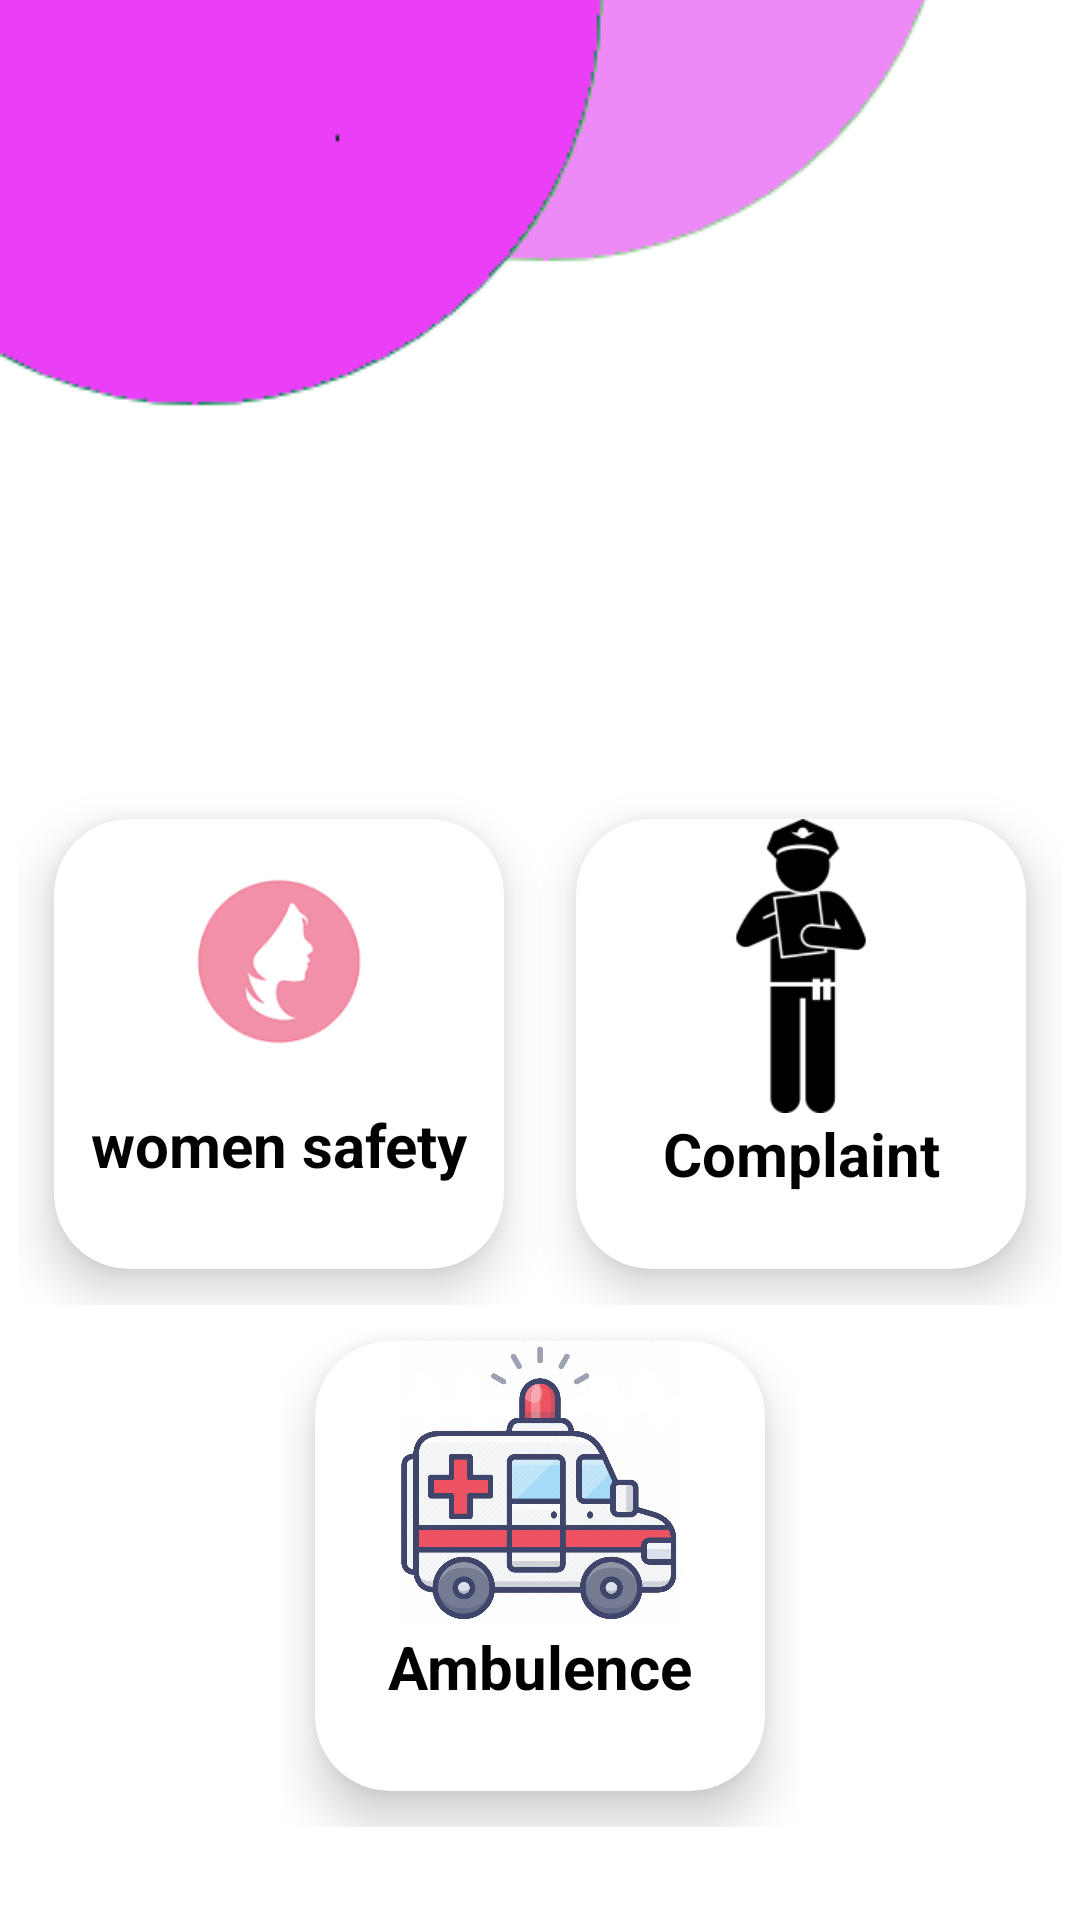

Here is an Android app screen rendered from its layout file. Give the layout XML and the strings, colors and styles it references.
<!-- AndroidManifest.xml: application theme Theme.XSefety -->
<!-- res/layout/fragment_home_page.xml -->
<?xml version="1.0" encoding="utf-8"?>
<RelativeLayout xmlns:android="http://schemas.android.com/apk/res/android"
    xmlns:tools="http://schemas.android.com/tools"
    android:layout_width="match_parent"
    android:layout_height="match_parent"
    xmlns:app="http://schemas.android.com/apk/res-auto"
    tools:context=".First_Activity.Fragment_home_page"
    android:background="@color/white">

    <LinearLayout
        android:layout_width="match_parent"
        android:layout_height="wrap_content"
        android:id="@+id/top_bg_layout">

        <ImageView
            android:id="@+id/top_bg_picture"
            android:layout_width="wrap_content"
            android:layout_height="wrap_content"
            android:src="@drawable/top_background" />

    </LinearLayout>

    <LinearLayout
        android:layout_width="match_parent"
        android:layout_height="match_parent"
        android:gravity="center"
        android:orientation="vertical"
        android:paddingTop="240dp">

        <LinearLayout
            android:layout_width="wrap_content"
            android:layout_height="wrap_content"
            android:id="@+id/first_layout_home_page_btn"
            android:layout_below="@+id/top_bg_layout"
            android:paddingBottom="0dp"
            android:gravity="center">

            <androidx.cardview.widget.CardView
                android:id="@+id/cardView1_safe_women"
                android:layout_width="150dp"
                android:layout_height="150dp"
                android:layout_alignParentStart="true"
                android:layout_alignParentBottom="true"
                android:layout_margin="12dp"
                android:layout_marginStart="12dp"
                android:layout_marginBottom="729dp"
                app:cardCornerRadius="25dp"
                app:cardElevation="10dp">

                <LinearLayout
                    android:layout_width="match_parent"
                    android:layout_height="match_parent"
                    android:orientation="vertical"
                    android:gravity="center"
                    android:paddingBottom="20dp">

                    <ImageView
                        android:layout_width="match_parent"
                        android:layout_height="match_parent"
                        android:layout_gravity="center"
                        android:src="@drawable/safe_image"
                        android:layout_weight="1"/>

                    <TextView
                        android:layout_width="match_parent"
                        android:layout_height="35dp"
                        android:layout_gravity="center_horizontal"
                        android:text="women safety"
                        android:textColor="@color/black"
                        android:textSize="20sp"
                        android:textStyle="bold"
                        android:gravity="center_horizontal"/>

                </LinearLayout>
            </androidx.cardview.widget.CardView>

            <androidx.cardview.widget.CardView
                android:id="@+id/cardView2_online_complain"
                android:layout_width="150dp"
                android:layout_height="150dp"
                android:layout_alignParentStart="true"
                android:layout_alignParentBottom="true"
                android:layout_margin="12dp"
                android:layout_marginStart="12dp"
                android:layout_marginBottom="729dp"
                app:cardCornerRadius="25dp"
                app:cardElevation="10dp">

                <LinearLayout
                    android:layout_width="match_parent"
                    android:layout_height="match_parent"
                    android:orientation="vertical"
                    android:gravity="center"
                    android:paddingBottom="20dp">

                    <ImageView
                        android:layout_width="match_parent"
                        android:layout_height="match_parent"
                        android:layout_gravity="center"
                        android:src="@drawable/police_report"
                        android:layout_weight="1"/>

                    <TextView
                        android:layout_width="match_parent"
                        android:layout_height="27dp"
                        android:layout_gravity="center_horizontal"
                        android:text="Complaint"
                        android:textColor="@color/black"
                        android:textSize="20sp"
                        android:textStyle="bold"
                        android:gravity="center_horizontal"
                        android:layout_marginBottom="5dp"/>

                </LinearLayout>
            </androidx.cardview.widget.CardView>
        </LinearLayout>

        <LinearLayout
            android:layout_width="wrap_content"
            android:layout_height="wrap_content"
            android:id="@+id/second_layout_home_page_btn"
            android:layout_below="@+id/first_layout_home_page_btn"
            android:paddingBottom="10dp"
            android:gravity="center">

            <androidx.cardview.widget.CardView
                android:id="@+id/cardView3_ambulance"
                android:layout_width="150dp"
                android:layout_height="150dp"
                android:layout_alignParentStart="true"
                android:layout_alignParentBottom="true"
                android:layout_margin="12dp"
                android:layout_marginStart="12dp"
                android:layout_marginBottom="729dp"
                app:cardCornerRadius="25dp"
                app:cardElevation="10dp">

                <LinearLayout
                    android:layout_width="match_parent"
                    android:layout_height="match_parent"
                    android:orientation="vertical"
                    android:gravity="center"
                    android:paddingBottom="20dp">

                    <ImageView
                        android:layout_width="match_parent"
                        android:layout_height="match_parent"
                        android:layout_gravity="center"
                        android:src="@drawable/ambulance_icon"
                        android:layout_weight="1"/>

                    <TextView
                        android:layout_width="match_parent"
                        android:layout_height="35dp"
                        android:layout_gravity="center_horizontal"
                        android:gravity="center_horizontal"
                        android:text="Ambulence"
                        android:textColor="@color/black"
                        android:textSize="20sp"
                        android:textStyle="bold" />

                </LinearLayout>
            </androidx.cardview.widget.CardView>
        </LinearLayout>

    </LinearLayout>
</RelativeLayout>
<!-- resources referenced by this layout -->
<resources>
  <color name="black">#FF000000</color>
  <color name="white">#FFFFFFFF</color>
  <!-- drawable ambulance_icon: png bitmap (drawable, 136579 bytes) -->
  <!-- drawable police_report: png bitmap (drawable, 3740 bytes) -->
  <!-- drawable safe_image: png bitmap (drawable, 2530 bytes) -->
  <!-- drawable top_background: png bitmap (drawable, 4150 bytes) -->
  <style name="Theme.XSefety" parent="Theme.MaterialComponents.DayNight.DarkActionBar">
          
          <item name="colorPrimary">@color/purple_500</item>
          <item name="colorPrimaryVariant">@color/purple_700</item>
          <item name="colorOnPrimary">@color/white</item>
          
          <item name="colorSecondary">@color/teal_200</item>
          <item name="colorSecondaryVariant">@color/teal_700</item>
          <item name="colorOnSecondary">@color/black</item>
          
          <item name="android:statusBarColor">?attr/colorPrimaryVariant</item>
          
      </style>
  <color name="purple_500">#FF6200EE</color>
  <color name="purple_700">#FF3700B3</color>
  <color name="teal_200">#FF03DAC5</color>
  <color name="teal_700">#FF018786</color>
</resources>
